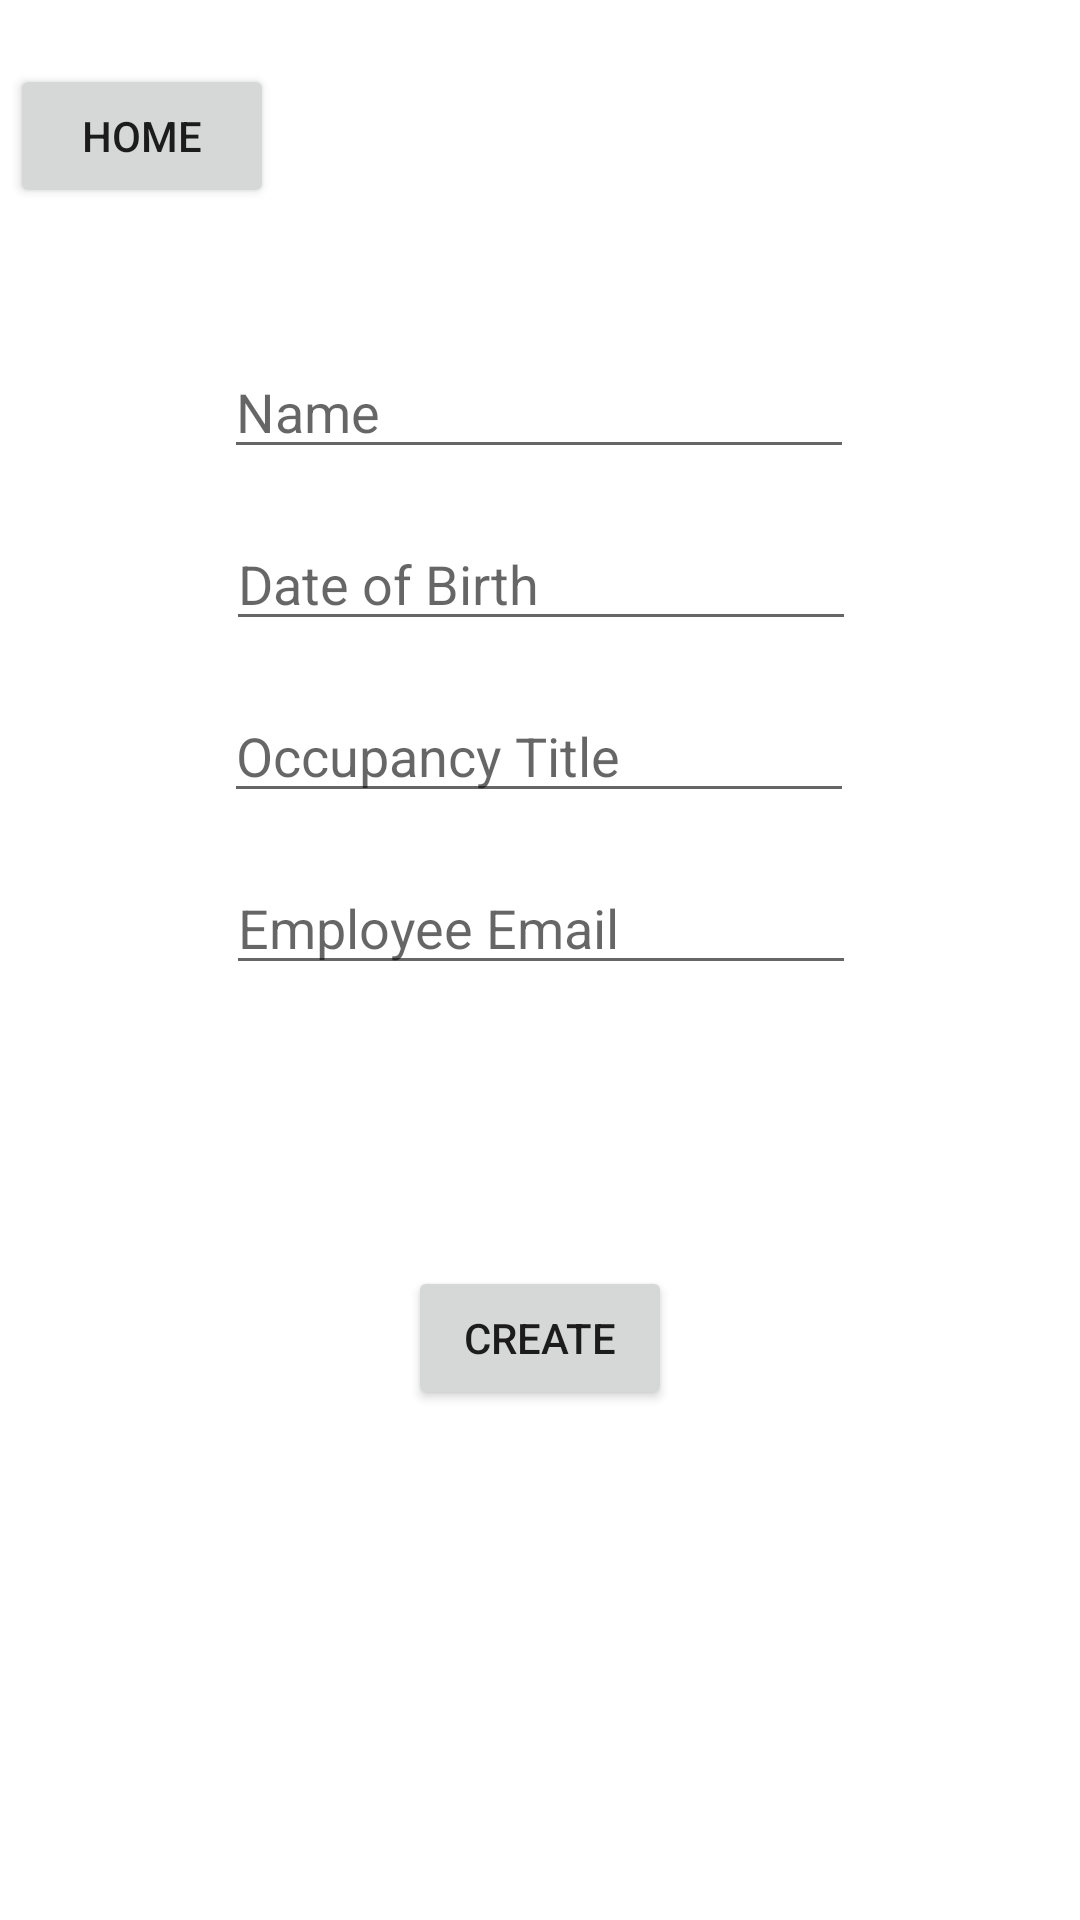

Reconstruct the res/layout file that produces this screen, plus the resources it refers to.
<!-- AndroidManifest.xml: application theme Theme.COMp20003 -->
<!-- res/layout/fragment_admin_create.xml -->
<?xml version="1.0" encoding="utf-8"?>
<androidx.constraintlayout.widget.ConstraintLayout xmlns:android="http://schemas.android.com/apk/res/android"
    xmlns:app="http://schemas.android.com/apk/res-auto"
    android:layout_width="match_parent"
    android:layout_height="match_parent">

    <Button
        android:id="@+id/button13"
        android:layout_width="wrap_content"
        android:layout_height="wrap_content"
        android:text="Home"
        app:layout_constraintBottom_toBottomOf="parent"
        app:layout_constraintEnd_toEndOf="parent"
        app:layout_constraintHorizontal_bias="0.012"
        app:layout_constraintStart_toStartOf="parent"
        app:layout_constraintTop_toTopOf="parent"
        app:layout_constraintVertical_bias="0.036" />

    <EditText
        android:id="@+id/editTextTextPersonName5"
        android:layout_width="wrap_content"
        android:layout_height="wrap_content"
        android:layout_marginStart="16dp"
        android:layout_marginTop="16dp"
        android:layout_marginEnd="16dp"
        android:layout_marginBottom="16dp"
        android:ems="10"
        android:hint="Occupancy Title"
        android:inputType="textPersonName"
        app:layout_constraintBottom_toTopOf="@+id/editTextTextEmailAddress2"
        app:layout_constraintEnd_toEndOf="parent"
        app:layout_constraintHorizontal_bias="0.497"
        app:layout_constraintStart_toStartOf="parent"
        app:layout_constraintTop_toBottomOf="@+id/editTextDate" />

    <EditText
        android:id="@+id/editTextDate"
        android:layout_width="wrap_content"
        android:layout_height="wrap_content"
        android:layout_marginStart="16dp"
        android:layout_marginTop="16dp"
        android:layout_marginEnd="16dp"
        android:layout_marginBottom="16dp"
        android:ems="10"
        android:hint="Date of Birth"
        android:inputType="date"
        app:layout_constraintBottom_toBottomOf="parent"
        app:layout_constraintEnd_toEndOf="parent"
        app:layout_constraintHorizontal_bias="0.502"
        app:layout_constraintStart_toStartOf="parent"
        app:layout_constraintTop_toBottomOf="@+id/editTextTextPersonName12"
        app:layout_constraintVertical_bias="0.0" />

    <Button
        android:id="@+id/button8"
        android:layout_width="wrap_content"
        android:layout_height="wrap_content"
        android:layout_marginStart="16dp"
        android:layout_marginEnd="16dp"
        android:text="Create"
        app:layout_constraintBottom_toBottomOf="parent"
        app:layout_constraintEnd_toEndOf="parent"
        app:layout_constraintStart_toStartOf="parent"
        app:layout_constraintTop_toTopOf="parent"
        app:layout_constraintVertical_bias="0.713" />

    <EditText
        android:id="@+id/editTextTextPersonName12"
        android:layout_width="wrap_content"
        android:layout_height="wrap_content"
        android:layout_marginStart="16dp"
        android:layout_marginTop="44dp"
        android:layout_marginEnd="16dp"
        android:layout_marginBottom="16dp"
        android:ems="10"
        android:hint="Name"
        android:inputType="textPersonName"
        app:layout_constraintBottom_toTopOf="@+id/button8"
        app:layout_constraintEnd_toEndOf="parent"
        app:layout_constraintHorizontal_bias="0.497"
        app:layout_constraintStart_toStartOf="parent"
        app:layout_constraintTop_toTopOf="parent"
        app:layout_constraintVertical_bias="0.221" />

    <EditText
        android:id="@+id/editTextTextEmailAddress2"
        android:layout_width="wrap_content"
        android:layout_height="wrap_content"
        android:layout_marginStart="16dp"
        android:layout_marginTop="16dp"
        android:layout_marginEnd="16dp"
        android:ems="10"
        android:hint="Employee Email"
        android:inputType="textEmailAddress"
        app:layout_constraintEnd_toEndOf="parent"
        app:layout_constraintHorizontal_bias="0.502"
        app:layout_constraintStart_toStartOf="parent"
        app:layout_constraintTop_toBottomOf="@+id/editTextTextPersonName5" />
</androidx.constraintlayout.widget.ConstraintLayout>
<!-- resources referenced by this layout -->
<resources>
  <style name="Theme.COMp20003" parent="Theme.MaterialComponents.DayNight.DarkActionBar">
          
          <item name="colorPrimary">@color/purple_500</item>
          <item name="colorPrimaryVariant">@color/purple_700</item>
          <item name="colorOnPrimary">@color/white</item>
          
          <item name="colorSecondary">@color/teal_200</item>
          <item name="colorSecondaryVariant">@color/teal_700</item>
          <item name="colorOnSecondary">@color/black</item>
          
          <item name="android:statusBarColor">?attr/colorPrimaryVariant</item>
          
      </style>
  <!-- not gathered from this repository: default colours our renderer supplied (Android Studio template values) -->
  <color name="purple_500">#FF6200EE</color>
  <color name="purple_700">#FF3700B3</color>
  <color name="teal_200">#FF03DAC5</color>
  <color name="teal_700">#FF018786</color>
  <color name="black">#FF000000</color>
  <color name="white">#FFFFFFFF</color>
</resources>
